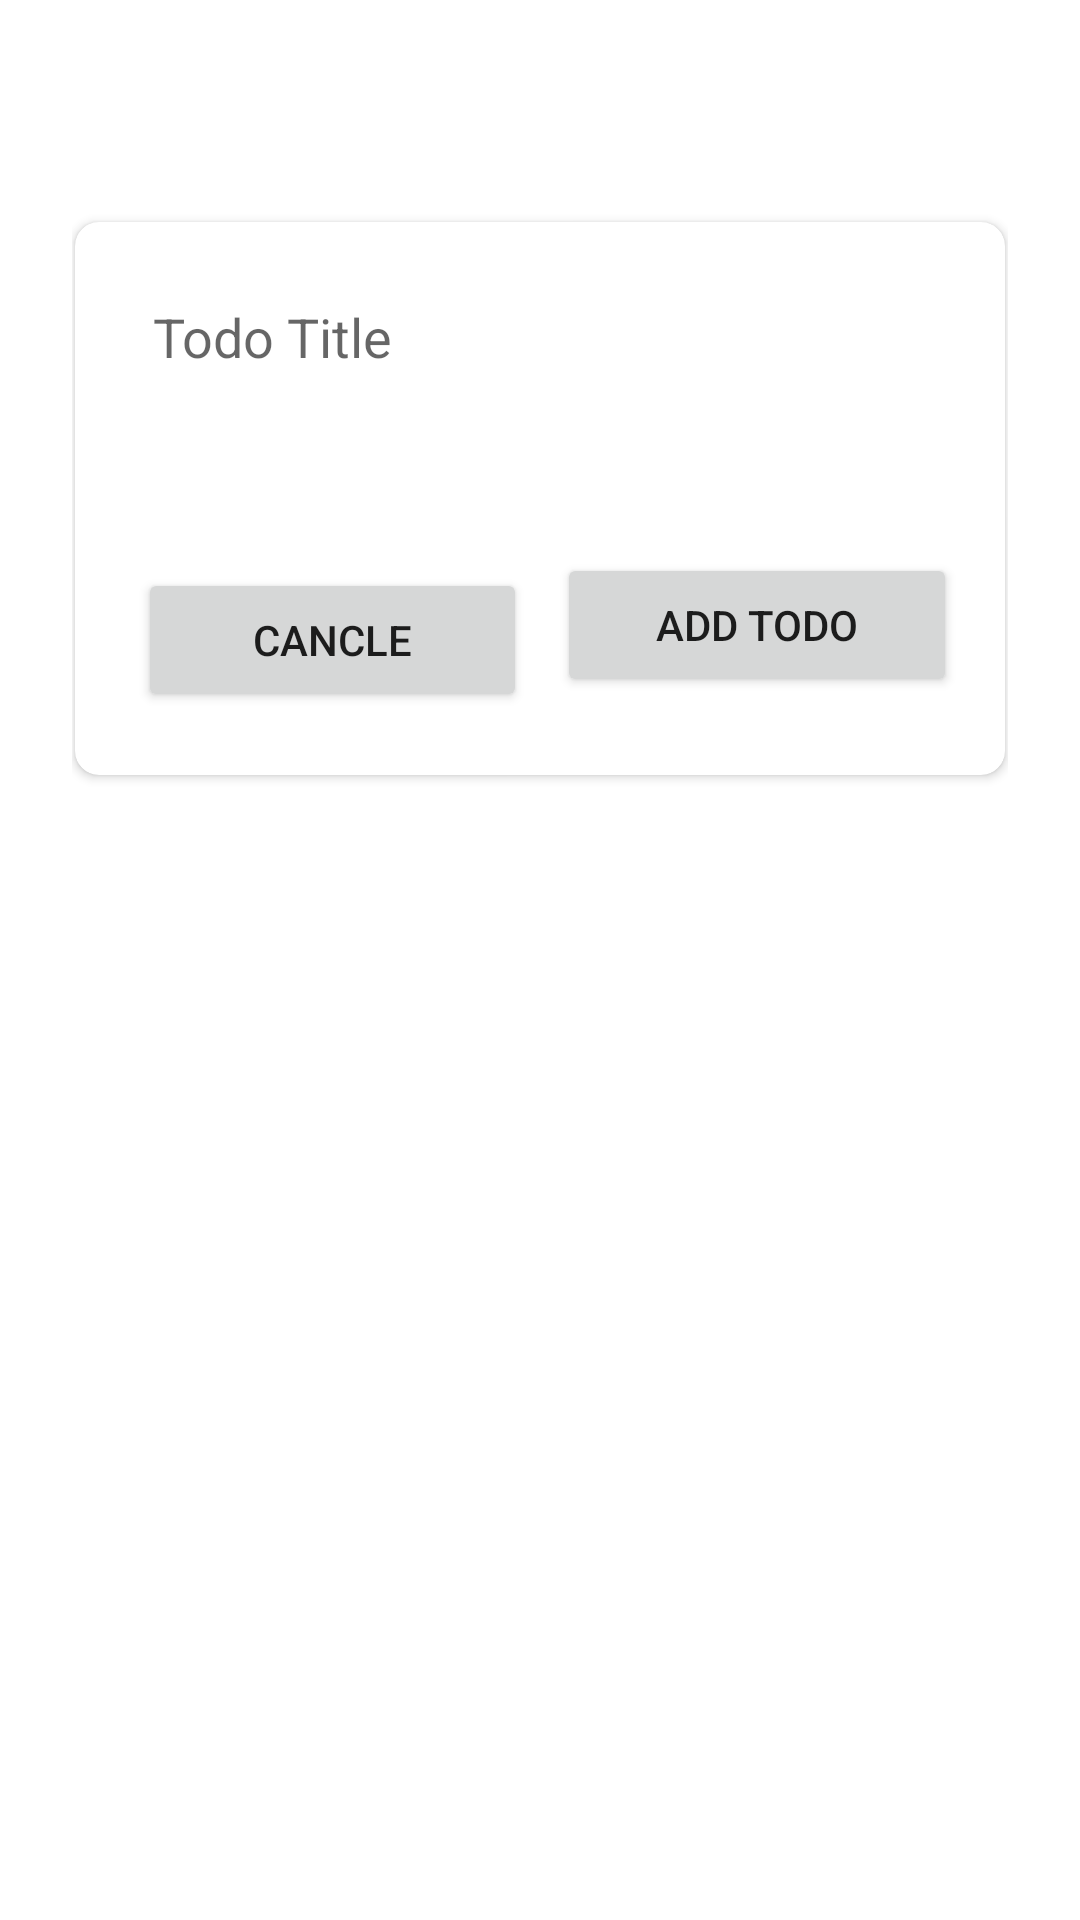

Layout XML and referenced resources for this Android screen:
<!-- AndroidManifest.xml: application theme Theme.Dagger_with_mvvm -->
<!-- res/layout/fragment_add_todo.xml -->
<?xml version="1.0" encoding="utf-8"?>
<androidx.constraintlayout.widget.ConstraintLayout xmlns:android="http://schemas.android.com/apk/res/android"
    xmlns:app="http://schemas.android.com/apk/res-auto"
    xmlns:tools="http://schemas.android.com/tools"
    android:id="@+id/addConstraintLayout"
    android:layout_width="match_parent"
    android:layout_height="match_parent"
    android:background="@color/grey"
    android:padding="24dp"
    tools:context=".ui.AddTodoFragment">

    <androidx.cardview.widget.CardView
        android:id="@+id/cardView"
        android:layout_width="match_parent"
        android:layout_height="wrap_content"
        android:layout_marginStart="1dp"
        android:layout_marginTop="50dp"
        android:layout_marginEnd="1dp"
        android:elevation="8dp"
        app:cardCornerRadius="8dp"
        app:layout_constraintEnd_toEndOf="parent"
        app:layout_constraintStart_toStartOf="parent"
        app:layout_constraintTop_toTopOf="parent">

        <LinearLayout
            android:padding="16dp"
            android:layout_width="match_parent"
            android:layout_height="match_parent"
            android:orientation="vertical">

            <EditText
                android:id="@+id/edTotoTitle"
                android:layout_width="match_parent"
                android:layout_height="wrap_content"
                android:background="@android:color/transparent"
                android:ems="10"
                android:hint="Todo Title"
                android:inputType="textPersonName"
                android:padding="10dp" />

            <LinearLayout
                android:layout_width="match_parent"
                android:layout_height="match_parent"
                android:layout_marginTop="50dp"
                android:orientation="horizontal">

                <Button
                    android:id="@+id/btnCancle"
                    android:layout_width="wrap_content"
                    android:layout_height="wrap_content"
                    android:layout_margin="5dp"
                    android:layout_weight="1"
                    android:text="Cancle" />

                <Button
                    android:id="@+id/btnAddTodoList"
                    android:layout_width="wrap_content"
                    android:layout_height="wrap_content"
                    android:layout_marginStart="5dp"
                    android:layout_weight="1"
                    android:text="Add Todo" />
            </LinearLayout>
        </LinearLayout>
    </androidx.cardview.widget.CardView>
</androidx.constraintlayout.widget.ConstraintLayout>
<!-- resources referenced by this layout -->
<resources>
  <style name="Theme.Dagger_with_mvvm" parent="Theme.MaterialComponents.DayNight.DarkActionBar">
          
          <item name="colorPrimary">@color/purple_500</item>
          <item name="colorPrimaryVariant">@color/purple_700</item>
          <item name="colorOnPrimary">@color/white</item>
          
          <item name="colorSecondary">@color/teal_200</item>
          <item name="colorSecondaryVariant">@color/teal_700</item>
          <item name="colorOnSecondary">@color/black</item>
          
          <item name="android:statusBarColor" tools:targetApi="l">?attr/colorPrimaryVariant</item>
          
      </style>
  <!-- not gathered from this repository: default colours our renderer supplied (Android Studio template values) -->
  <color name="purple_500">#FF6200EE</color>
  <color name="purple_700">#FF3700B3</color>
  <color name="teal_200">#FF03DAC5</color>
  <color name="teal_700">#FF018786</color>
  <color name="black">#FF000000</color>
  <color name="white">#FFFFFFFF</color>
</resources>
